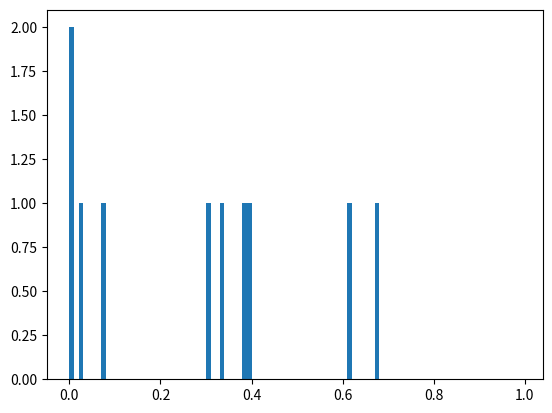

Recreate this plot in Python. (Note: this script raises an exception after producing the figure.)
import numpy as np
import math
import matplotlib.pyplot as plt

lmax = 5; num=np.zeros(lmax,dtype=int)
for l in range(1,lmax):
    num[l]=int(10**l)
    y=np.random.uniform(0,1,num[l])
    ysqr = np.square(y)
    plt.hist(ysqr,normed=True, bins=np.arange(0,1,0.01), label=str(10**l))
y = np.linspace(0.001,1,1000)
plt.plot(y, 1.0/np.sqrt(4.*y),label=r'$(4 y)^{-1/2}$')
plt.legend()
plt.show()